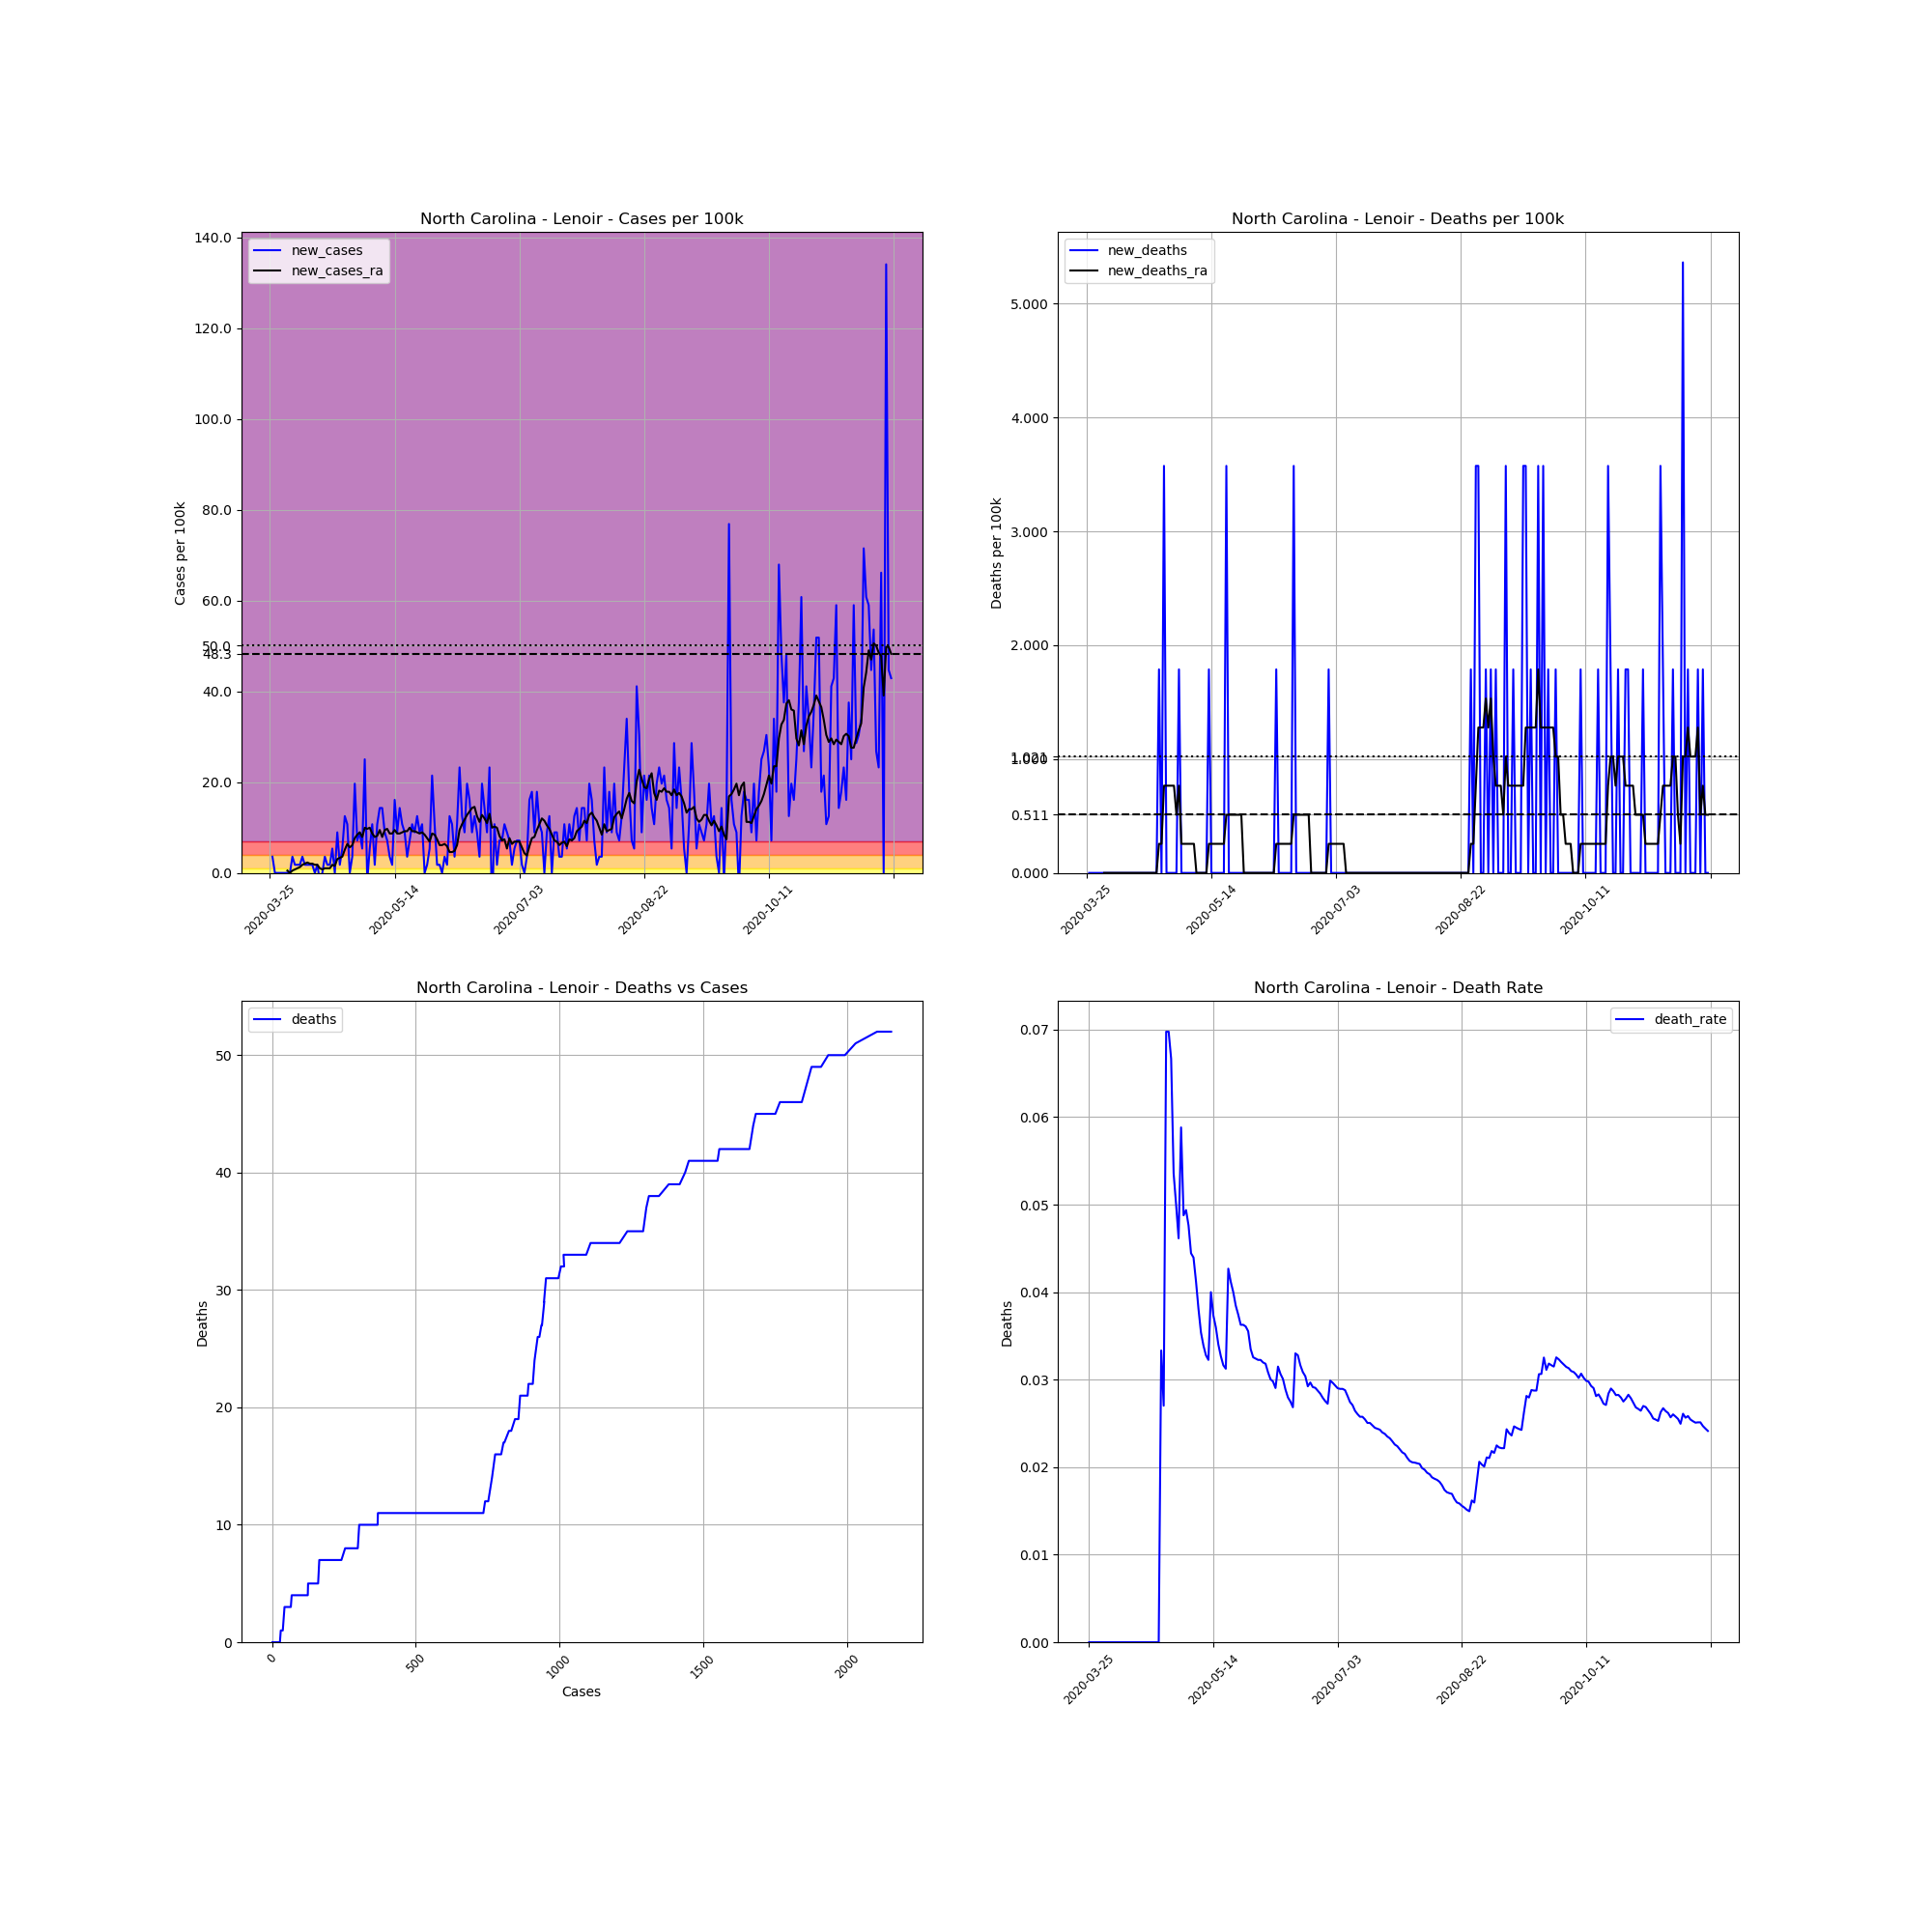

Data behind this chart, as committed beside it:
, date, county, state, fips, cases, deaths, COUNTY, STNAME, CTYNAME, POPESTIMATE2019, cases_per_100k, deaths_per_100k, death_rate, new_cases, new_deaths, new_cases_ra, new_deaths_ra
364143, 2020-03-25, Lenoir, North Carolina, 37107, 1, 0.0, 107, North Carolina, Lenoir, 55949, 1.787, 0.0, 0.0, , , , 
364144, 2020-03-26, Lenoir, North Carolina, 37107, 3, 0.0, 107, North Carolina, Lenoir, 55949, 5.362, 0.0, 0.0, 3.575, 0.0, , 
364145, 2020-03-27, Lenoir, North Carolina, 37107, 3, 0.0, 107, North Carolina, Lenoir, 55949, 5.362, 0.0, 0.0, 0.0, 0.0, , 
364146, 2020-03-28, Lenoir, North Carolina, 37107, 3, 0.0, 107, North Carolina, Lenoir, 55949, 5.362, 0.0, 0.0, 0.0, 0.0, , 
364147, 2020-03-29, Lenoir, North Carolina, 37107, 3, 0.0, 107, North Carolina, Lenoir, 55949, 5.362, 0.0, 0.0, 0.0, 0.0, , 
364148, 2020-03-30, Lenoir, North Carolina, 37107, 3, 0.0, 107, North Carolina, Lenoir, 55949, 5.362, 0.0, 0.0, 0.0, 0.0, , 
364149, 2020-03-31, Lenoir, North Carolina, 37107, 3, 0.0, 107, North Carolina, Lenoir, 55949, 5.362, 0.0, 0.0, 0.0, 0.0, , 
364150, 2020-04-01, Lenoir, North Carolina, 37107, 3, 0.0, 107, North Carolina, Lenoir, 55949, 5.362, 0.0, 0.0, 0.0, 0.0, 0.5107, 0.0
364151, 2020-04-02, Lenoir, North Carolina, 37107, 3, 0.0, 107, North Carolina, Lenoir, 55949, 5.362, 0.0, 0.0, 0.0, 0.0, 0.0, 0.0
364152, 2020-04-03, Lenoir, North Carolina, 37107, 5, 0.0, 107, North Carolina, Lenoir, 55949, 8.937, 0.0, 0.0, 3.575, 0.0, 0.5107, 0.0
364153, 2020-04-04, Lenoir, North Carolina, 37107, 6, 0.0, 107, North Carolina, Lenoir, 55949, 10.72, 0.0, 0.0, 1.787, 0.0, 0.766, 0.0
364154, 2020-04-05, Lenoir, North Carolina, 37107, 7, 0.0, 107, North Carolina, Lenoir, 55949, 12.51, 0.0, 0.0, 1.787, 0.0, 1.021, 0.0
364155, 2020-04-06, Lenoir, North Carolina, 37107, 8, 0.0, 107, North Carolina, Lenoir, 55949, 14.3, 0.0, 0.0, 1.787, 0.0, 1.277, 0.0
364156, 2020-04-07, Lenoir, North Carolina, 37107, 10, 0.0, 107, North Carolina, Lenoir, 55949, 17.87, 0.0, 0.0, 3.575, 0.0, 1.787, 0.0
364157, 2020-04-08, Lenoir, North Carolina, 37107, 11, 0.0, 107, North Carolina, Lenoir, 55949, 19.66, 0.0, 0.0, 1.787, 0.0, 2.043, 0.0
364158, 2020-04-09, Lenoir, North Carolina, 37107, 12, 0.0, 107, North Carolina, Lenoir, 55949, 21.45, 0.0, 0.0, 1.787, 0.0, 2.298, 0.0
364159, 2020-04-10, Lenoir, North Carolina, 37107, 13, 0.0, 107, North Carolina, Lenoir, 55949, 23.24, 0.0, 0.0, 1.787, 0.0, 2.043, 0.0
364160, 2020-04-11, Lenoir, North Carolina, 37107, 14, 0.0, 107, North Carolina, Lenoir, 55949, 25.02, 0.0, 0.0, 1.787, 0.0, 2.043, 0.0
364161, 2020-04-12, Lenoir, North Carolina, 37107, 14, 0.0, 107, North Carolina, Lenoir, 55949, 25.02, 0.0, 0.0, 0.0, 0.0, 1.787, 0.0
364162, 2020-04-13, Lenoir, North Carolina, 37107, 15, 0.0, 107, North Carolina, Lenoir, 55949, 26.81, 0.0, 0.0, 1.787, 0.0, 1.787, 0.0
364163, 2020-04-14, Lenoir, North Carolina, 37107, 14, 0.0, 107, North Carolina, Lenoir, 55949, 25.02, 0.0, 0.0, -1.787, 0.0, 1.021, 0.0
364164, 2020-04-15, Lenoir, North Carolina, 37107, 14, 0.0, 107, North Carolina, Lenoir, 55949, 25.02, 0.0, 0.0, 0.0, 0.0, 0.766, 0.0
364165, 2020-04-16, Lenoir, North Carolina, 37107, 16, 0.0, 107, North Carolina, Lenoir, 55949, 28.6, 0.0, 0.0, 3.575, 0.0, 1.021, 0.0
364166, 2020-04-17, Lenoir, North Carolina, 37107, 17, 0.0, 107, North Carolina, Lenoir, 55949, 30.38, 0.0, 0.0, 1.787, 0.0, 1.021, 0.0
364167, 2020-04-18, Lenoir, North Carolina, 37107, 18, 0.0, 107, North Carolina, Lenoir, 55949, 32.17, 0.0, 0.0, 1.787, 0.0, 1.021, 0.0
364168, 2020-04-19, Lenoir, North Carolina, 37107, 21, 0.0, 107, North Carolina, Lenoir, 55949, 37.53, 0.0, 0.0, 5.362, 0.0, 1.787, 0.0
364169, 2020-04-20, Lenoir, North Carolina, 37107, 21, 0.0, 107, North Carolina, Lenoir, 55949, 37.53, 0.0, 0.0, 0.0, 0.0, 1.532, 0.0
364170, 2020-04-21, Lenoir, North Carolina, 37107, 26, 0.0, 107, North Carolina, Lenoir, 55949, 46.47, 0.0, 0.0, 8.937, 0.0, 3.064, 0.0
364171, 2020-04-22, Lenoir, North Carolina, 37107, 27, 0.0, 107, North Carolina, Lenoir, 55949, 48.26, 0.0, 0.0, 1.787, 0.0, 3.319, 0.0
364172, 2020-04-23, Lenoir, North Carolina, 37107, 30, 1.0, 107, North Carolina, Lenoir, 55949, 53.62, 1.787, 0.03333, 5.362, 1.787, 3.575, 0.2553
364173, 2020-04-24, Lenoir, North Carolina, 37107, 37, 1.0, 107, North Carolina, Lenoir, 55949, 66.13, 1.787, 0.02703, 12.51, 0.0, 5.107, 0.2553
364174, 2020-04-25, Lenoir, North Carolina, 37107, 43, 3.0, 107, North Carolina, Lenoir, 55949, 76.86, 5.362, 0.06977, 10.72, 3.575, 6.383, 0.766
364175, 2020-04-26, Lenoir, North Carolina, 37107, 43, 3.0, 107, North Carolina, Lenoir, 55949, 76.86, 5.362, 0.06977, 0.0, 0.0, 5.617, 0.766
364176, 2020-04-27, Lenoir, North Carolina, 37107, 45, 3.0, 107, North Carolina, Lenoir, 55949, 80.43, 5.362, 0.06667, 3.575, 0.0, 6.128, 0.766
364177, 2020-04-28, Lenoir, North Carolina, 37107, 56, 3.0, 107, North Carolina, Lenoir, 55949, 100.1, 5.362, 0.05357, 19.66, 0.0, 7.66, 0.766
364178, 2020-04-29, Lenoir, North Carolina, 37107, 60, 3.0, 107, North Carolina, Lenoir, 55949, 107.2, 5.362, 0.05, 7.149, 0.0, 8.426, 0.766
364179, 2020-04-30, Lenoir, North Carolina, 37107, 65, 3.0, 107, North Carolina, Lenoir, 55949, 116.2, 5.362, 0.04615, 8.937, 0.0, 8.937, 0.5107
364180, 2020-05-01, Lenoir, North Carolina, 37107, 68, 4.0, 107, North Carolina, Lenoir, 55949, 121.5, 7.149, 0.05882, 5.362, 1.787, 7.915, 0.766
364181, 2020-05-02, Lenoir, North Carolina, 37107, 82, 4.0, 107, North Carolina, Lenoir, 55949, 146.6, 7.149, 0.04878, 25.02, 0.0, 9.958, 0.2553
364182, 2020-05-03, Lenoir, North Carolina, 37107, 81, 4.0, 107, North Carolina, Lenoir, 55949, 144.8, 7.149, 0.04938, -1.787, 0.0, 9.703, 0.2553
364183, 2020-05-04, Lenoir, North Carolina, 37107, 84, 4.0, 107, North Carolina, Lenoir, 55949, 150.1, 7.149, 0.04762, 5.362, 0.0, 9.958, 0.2553
364184, 2020-05-05, Lenoir, North Carolina, 37107, 90, 4.0, 107, North Carolina, Lenoir, 55949, 160.9, 7.149, 0.04444, 10.72, 0.0, 8.681, 0.2553
364185, 2020-05-06, Lenoir, North Carolina, 37107, 91, 4.0, 107, North Carolina, Lenoir, 55949, 162.6, 7.149, 0.04396, 1.787, 0.0, 7.915, 0.2553
364186, 2020-05-07, Lenoir, North Carolina, 37107, 97, 4.0, 107, North Carolina, Lenoir, 55949, 173.4, 7.149, 0.04124, 10.72, 0.0, 8.171, 0.2553
364187, 2020-05-08, Lenoir, North Carolina, 37107, 105, 4.0, 107, North Carolina, Lenoir, 55949, 187.7, 7.149, 0.0381, 14.3, 0.0, 9.447, 0.0
364188, 2020-05-09, Lenoir, North Carolina, 37107, 113, 4.0, 107, North Carolina, Lenoir, 55949, 202, 7.149, 0.0354, 14.3, 0.0, 7.915, 0.0
364189, 2020-05-10, Lenoir, North Carolina, 37107, 118, 4.0, 107, North Carolina, Lenoir, 55949, 210.9, 7.149, 0.0339, 8.937, 0.0, 9.447, 0.0
364190, 2020-05-11, Lenoir, North Carolina, 37107, 122, 4.0, 107, North Carolina, Lenoir, 55949, 218.1, 7.149, 0.03279, 7.149, 0.0, 9.703, 0.0
364191, 2020-05-12, Lenoir, North Carolina, 37107, 124, 4.0, 107, North Carolina, Lenoir, 55949, 221.6, 7.149, 0.03226, 3.575, 0.0, 8.681, 0.0
364192, 2020-05-13, Lenoir, North Carolina, 37107, 125, 5.0, 107, North Carolina, Lenoir, 55949, 223.4, 8.937, 0.04, 1.787, 1.787, 8.681, 0.2553
364193, 2020-05-14, Lenoir, North Carolina, 37107, 134, 5.0, 107, North Carolina, Lenoir, 55949, 239.5, 8.937, 0.03731, 16.09, 0.0, 9.447, 0.2553
364194, 2020-05-15, Lenoir, North Carolina, 37107, 139, 5.0, 107, North Carolina, Lenoir, 55949, 248.4, 8.937, 0.03597, 8.937, 0.0, 8.681, 0.2553
364195, 2020-05-16, Lenoir, North Carolina, 37107, 147, 5.0, 107, North Carolina, Lenoir, 55949, 262.7, 8.937, 0.03401, 14.3, 0.0, 8.681, 0.2553
364196, 2020-05-17, Lenoir, North Carolina, 37107, 153, 5.0, 107, North Carolina, Lenoir, 55949, 273.5, 8.937, 0.03268, 10.72, 0.0, 8.937, 0.2553
364197, 2020-05-18, Lenoir, North Carolina, 37107, 158, 5.0, 107, North Carolina, Lenoir, 55949, 282.4, 8.937, 0.03165, 8.937, 0.0, 9.192, 0.2553
364198, 2020-05-19, Lenoir, North Carolina, 37107, 160, 5.0, 107, North Carolina, Lenoir, 55949, 286, 8.937, 0.03125, 3.575, 0.0, 9.192, 0.2553
364199, 2020-05-20, Lenoir, North Carolina, 37107, 164, 7.0, 107, North Carolina, Lenoir, 55949, 293.1, 12.51, 0.04268, 7.149, 3.575, 9.958, 0.5107
364200, 2020-05-21, Lenoir, North Carolina, 37107, 170, 7.0, 107, North Carolina, Lenoir, 55949, 303.8, 12.51, 0.04118, 10.72, 0.0, 9.192, 0.5107
364201, 2020-05-22, Lenoir, North Carolina, 37107, 175, 7.0, 107, North Carolina, Lenoir, 55949, 312.8, 12.51, 0.04, 8.937, 0.0, 9.192, 0.5107
364202, 2020-05-23, Lenoir, North Carolina, 37107, 182, 7.0, 107, North Carolina, Lenoir, 55949, 325.3, 12.51, 0.03846, 12.51, 0.0, 8.937, 0.5107
... 190 more rows
